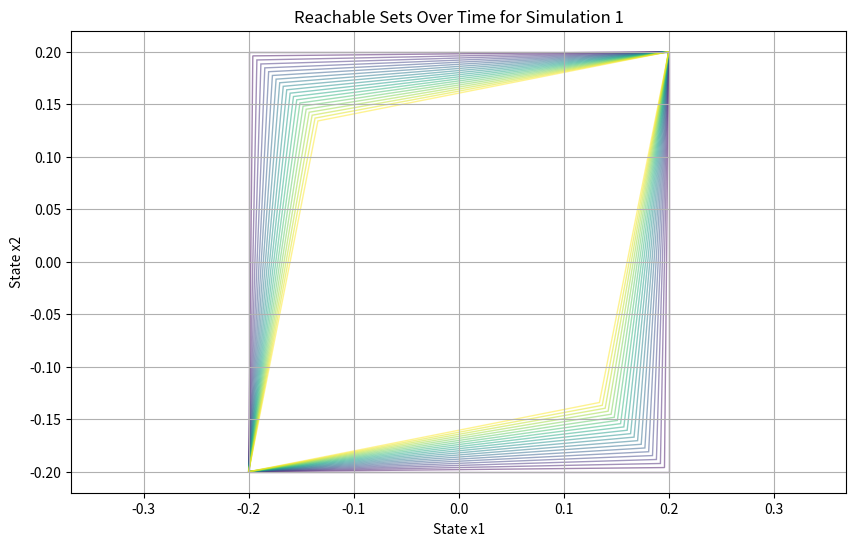
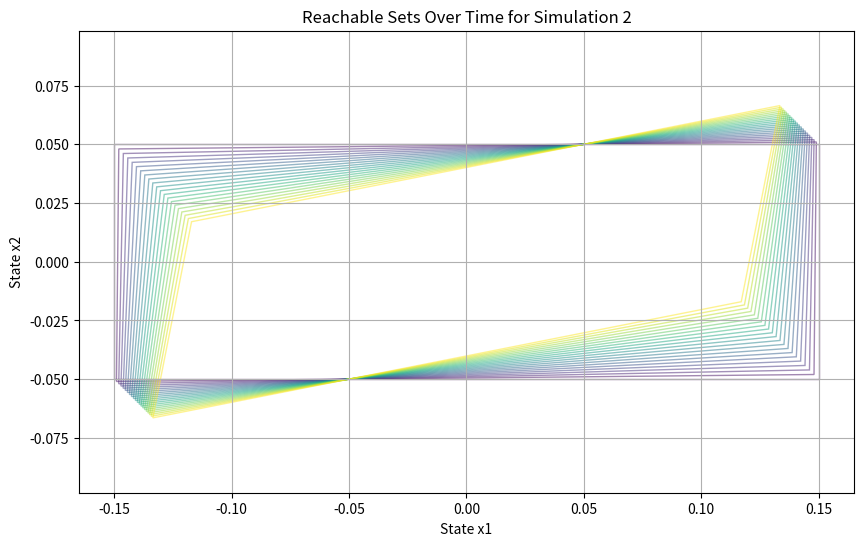
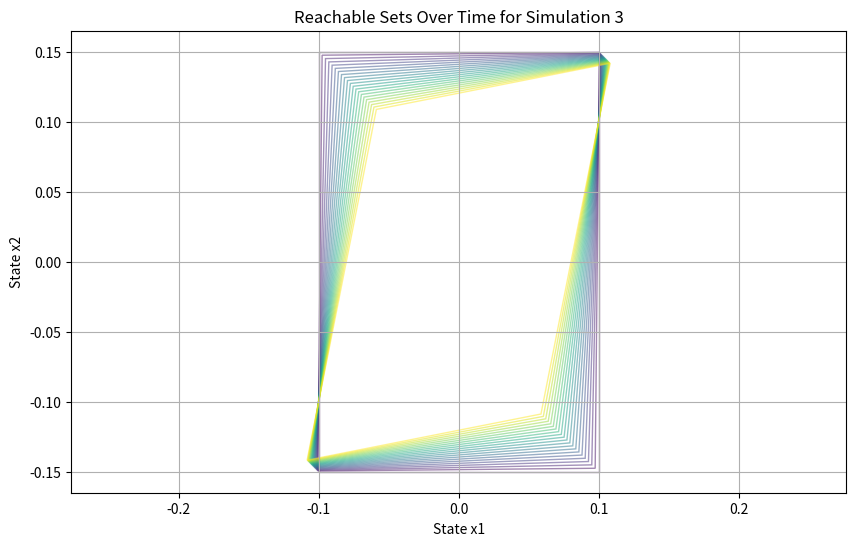

Here is the Python script that generated these plots, in order: (Note: this script raises an exception after producing the figures.)
import numpy as np
import matplotlib.pyplot as plt
from matplotlib.patches import Polygon
from scipy.signal import cont2discrete
import pandas as pd

def projectVertices(vertices, Ad):
    newVertices = []
    for vertex in vertices:
        newVertex = Ad @ vertex.reshape(-1, 1)  # Apply the system dynamics to compute new vertex position
        newVertices.append(newVertex.flatten())
    return np.array(newVertices)

def simulate_dynamics(initialVertices, A, dt, endTime):
    Ad, _, _, _, _ = cont2discrete((A, np.zeros((A.shape[0], 1)), np.zeros((1, A.shape[0])), np.zeros((1, 1))), dt)
    reachableSets = [initialVertices.copy()]
    for _ in range(endTime):
        reachableSets.append(projectVertices(reachableSets[-1], Ad))
    return reachableSets

def plotReachableSets(reachableSets, endTime, sim_id):
    plt.figure(figsize=(10, 6))
    colors = plt.cm.viridis(np.linspace(0, 1, endTime + 1))  # Generate a color map
    for timeStep in range(endTime + 1):
        poly = Polygon(reachableSets[timeStep], closed=True, fill=None, edgecolor=colors[timeStep], alpha=0.5)
        plt.gca().add_patch(poly)

    plt.title(f'Reachable Sets Over Time for Simulation {sim_id + 1}')
    plt.xlabel('State x1')
    plt.ylabel('State x2')
    plt.grid(True)
    plt.axis('equal')
    plt.show()

# Define system dynamics matrix A and timestep
A = np.array([[-1, 1], [1, -1]])
dt = 0.01
endTime = 20

# Define a new set of multiple initial conditions
initialSets = [
    np.array([[-0.2, -0.2], [-0.2, 0.2], [0.2, 0.2], [0.2, -0.2]]),
    np.array([[-0.15, -0.05], [-0.15, 0.05], [0.15, 0.05], [0.15, -0.05]]),
    np.array([[-0.1, -0.15], [-0.1, 0.15], [0.1, 0.15], [0.1, -0.15]])
]

# DataFrame to store data
all_data = []

# Run simulations for different initial sets
for sim_id, initialVertices in enumerate(initialSets):
    reachableSets = simulate_dynamics(initialVertices, A, dt, endTime)
    plotReachableSets(reachableSets, endTime, sim_id)  # Plotting each simulation's results
    # Extract data for CSV
    for timeStep in range(endTime):
        for vertex_id, vertex in enumerate(reachableSets[timeStep]):
            record = {
                'simulation_id': sim_id,
                'vertex_id': vertex_id,
                'state_1(t)': vertex[0],
                'state_2(t)': vertex[1],
                'state_1(t+dt)': reachableSets[timeStep + 1][vertex_id][0],
                'state_2(t+dt)': reachableSets[timeStep + 1][vertex_id][1]
            }
            all_data.append(record)

# Convert to DataFrame and save
df = pd.DataFrame(all_data)
df.to_csv('data/internal_dynamics_test_data_with_sets.csv', index=False)
print('Data saved to data/internal_dynamics_data_with_different_sets.csv')
